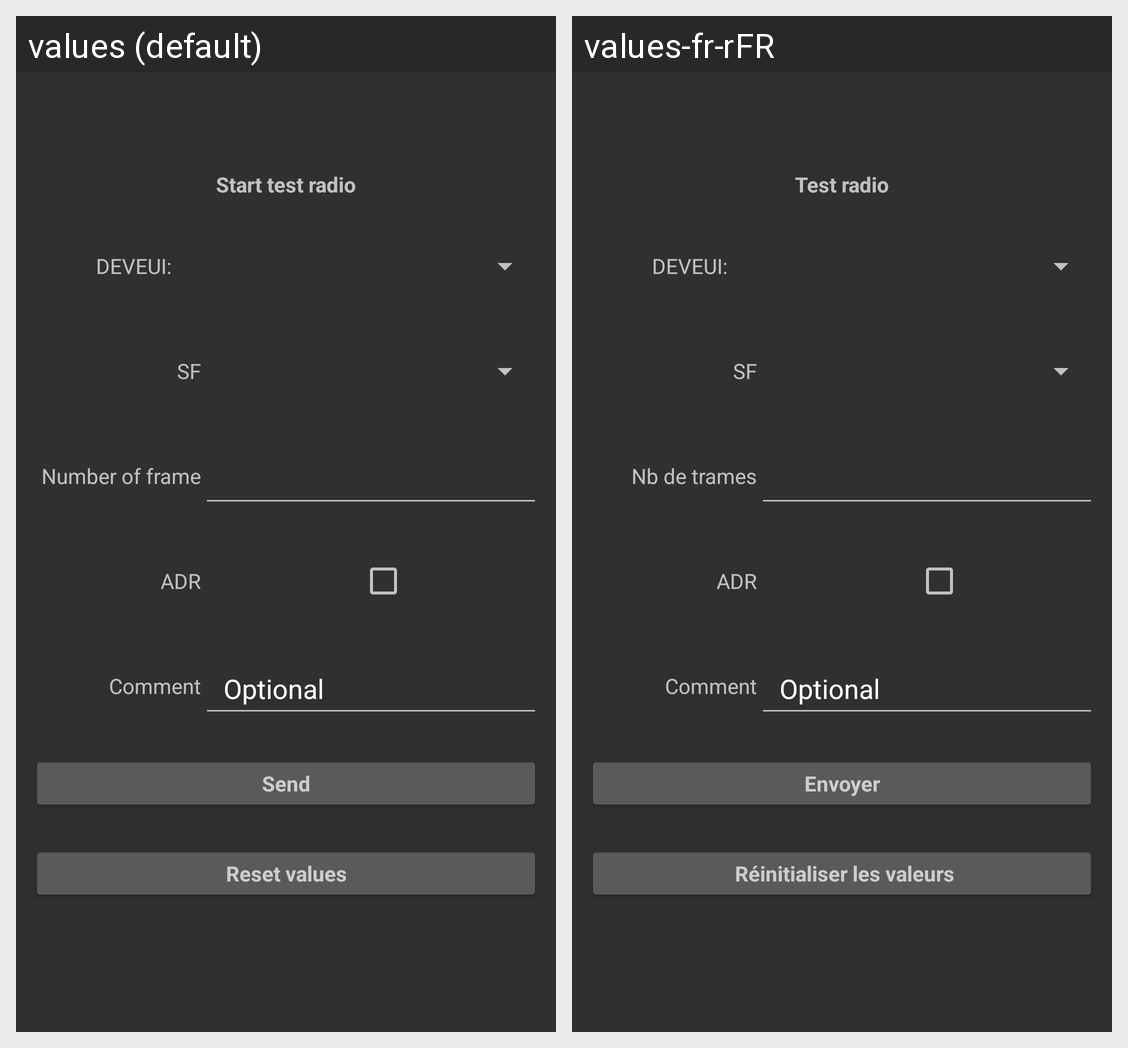

The same Android screen rendered under two of its app's locales, left to right. List the strings drawn on it with the default value and each locale's translation.
Android screen res/layout/fragment_send.xml rendered under 2 locales, left to right: values (default), values-fr-rFR. Device: Nexus 5 (rendered at 1080×1920; each locale shown at half size, 540×960, under a caption strip naming it); theme AppTheme.
Strings drawn on this screen, with the default value and each locale's value (text and hints the layout hard-codes, and strings that could not be matched under every locale, appear in the picture but are not listed):

receive
  values: Start test radio
  values-fr-rFR: Test radio

numberOfFrame
  values: Number of frame
  values-fr-rFR: Nb de trames

send
  values: Send
  values-fr-rFR: Envoyer

reset
  values: Reset values
  values-fr-rFR:  Réinitialiser les valeurs
